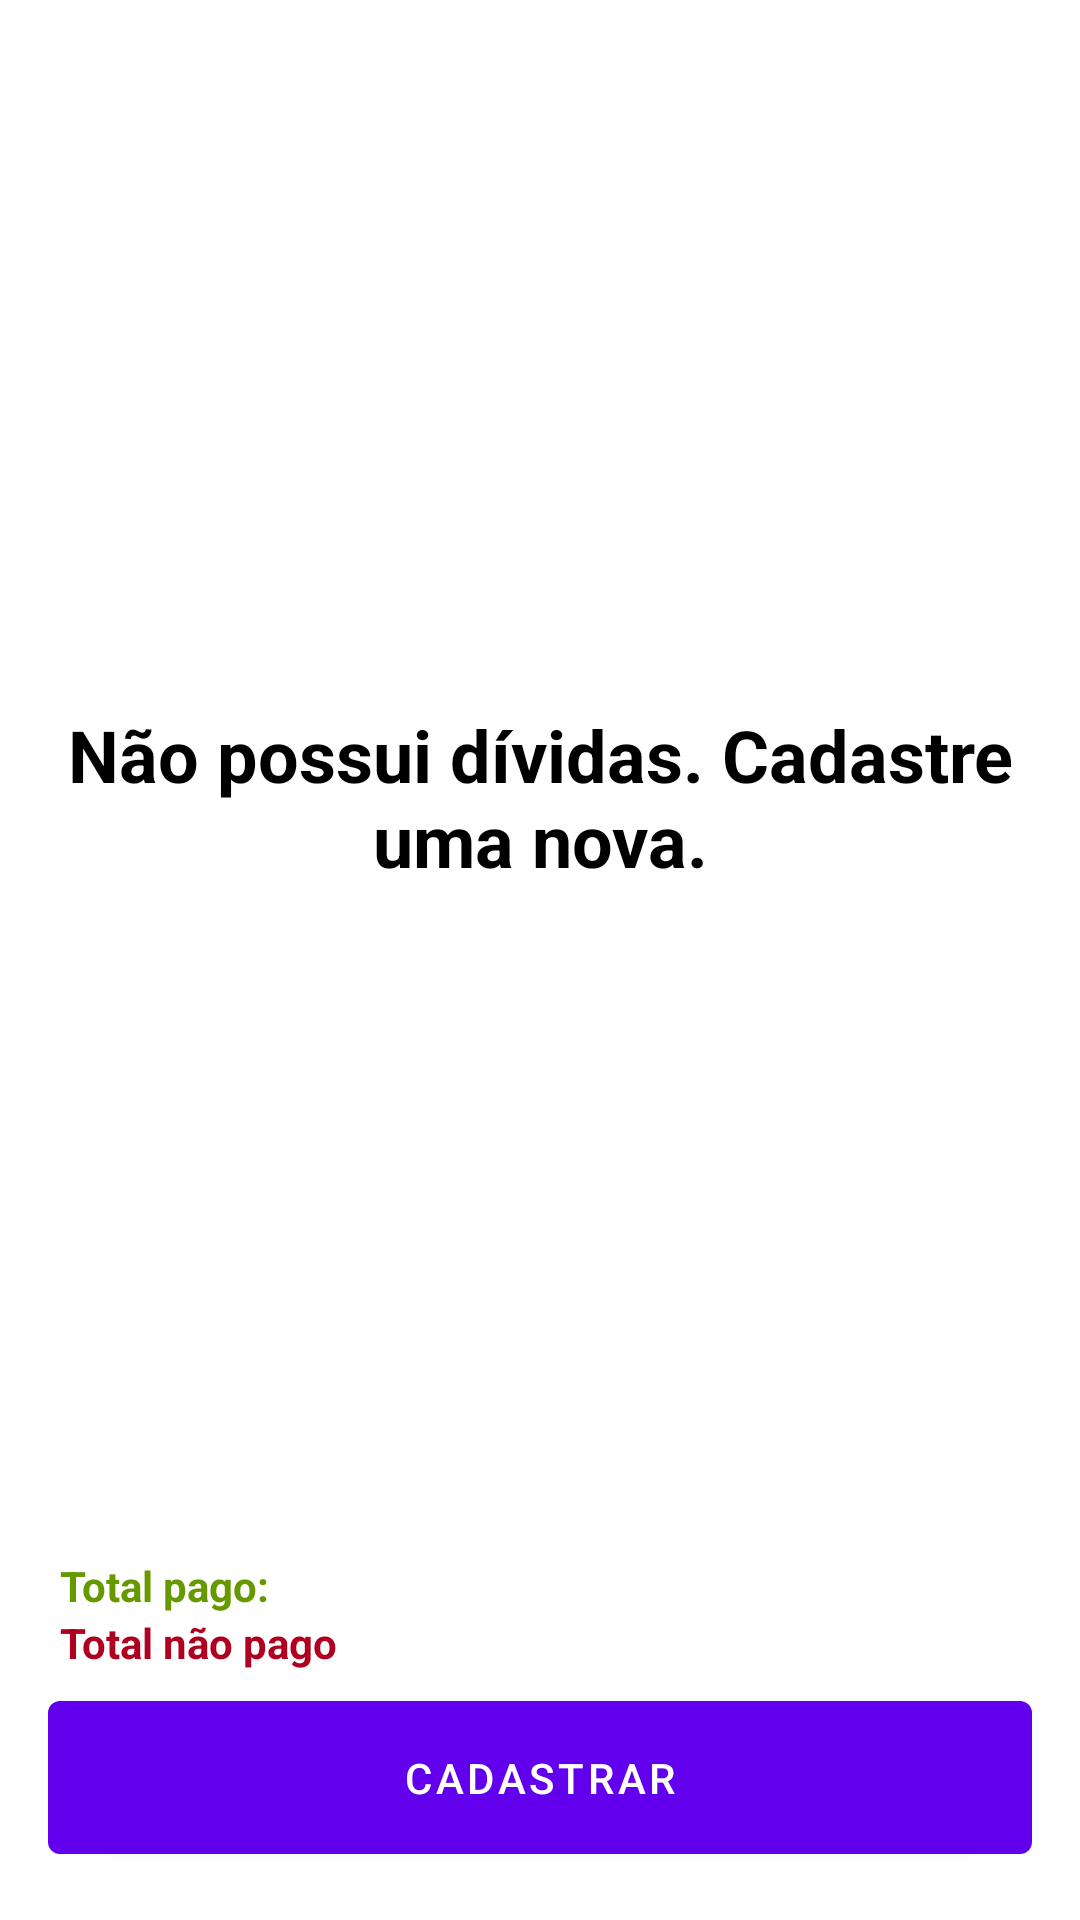

Reconstruct the res/layout file that produces this screen, plus the resources it refers to.
<!-- AndroidManifest.xml: application theme Theme.MyApplication -->
<!-- res/layout/activity_main.xml -->
<?xml version="1.0" encoding="utf-8"?>
<androidx.constraintlayout.widget.ConstraintLayout xmlns:android="http://schemas.android.com/apk/res/android"
    xmlns:app="http://schemas.android.com/apk/res-auto"
    xmlns:tools="http://schemas.android.com/tools"
    android:layout_width="match_parent"
    android:layout_height="match_parent"
    android:background="@color/white"
    android:padding="16dp"
    tools:context=".telas.MainActivity">

    <androidx.recyclerview.widget.RecyclerView
        android:id="@+id/recyclerView"
        android:layout_width="0dp"
        android:layout_height="0dp"
        android:background="@color/white"
        app:layoutManager="androidx.recyclerview.widget.LinearLayoutManager"
        app:layout_constraintBottom_toTopOf="@+id/constraintLayout"
        app:layout_constraintEnd_toEndOf="parent"
        app:layout_constraintStart_toStartOf="parent"
        app:layout_constraintTop_toTopOf="parent"
        tools:listitem="@layout/item_lista" />

    <androidx.appcompat.widget.AppCompatTextView
        android:id="@+id/textView_semRegistro"
        android:layout_width="wrap_content"
        android:layout_height="wrap_content"
        android:gravity="center"
        android:text="@string/sem_registro"
        android:textColor="@color/design_default_color_on_secondary"
        android:textSize="24sp"
        android:textStyle="bold"
        app:layout_constraintBottom_toTopOf="@+id/constraintLayout"
        app:layout_constraintEnd_toEndOf="parent"
        app:layout_constraintStart_toStartOf="parent"
        app:layout_constraintTop_toTopOf="parent" />

    <androidx.constraintlayout.widget.ConstraintLayout
        android:id="@+id/constraintLayout"
        android:layout_width="match_parent"
        android:layout_height="wrap_content"
        android:padding="4dp"
        app:layout_constraintBottom_toTopOf="@+id/button_cadastrar"
        app:layout_constraintEnd_toEndOf="parent"
        app:layout_constraintStart_toStartOf="parent">

        <androidx.appcompat.widget.AppCompatTextView
            android:id="@+id/appCompatTextView"
            android:layout_width="wrap_content"
            android:layout_height="wrap_content"
            android:text="@string/total_pago"
            android:textColor="@android:color/holo_green_dark"
            android:textStyle="bold"
            app:layout_constraintStart_toStartOf="parent"
            app:layout_constraintTop_toTopOf="parent" />

        <androidx.appcompat.widget.AppCompatTextView
            android:id="@+id/textView_totalPago"
            android:layout_width="0dp"
            android:layout_height="wrap_content"
            android:gravity="end"
            android:textColor="@android:color/holo_green_dark"
            android:textStyle="bold"
            app:layout_constraintEnd_toEndOf="parent"
            app:layout_constraintStart_toEndOf="@+id/appCompatTextView"
            app:layout_constraintTop_toTopOf="parent"
            tools:text="R$ 90,00" />

        <androidx.appcompat.widget.AppCompatTextView
            android:id="@+id/appCompatTextView3"
            android:layout_width="wrap_content"
            android:layout_height="wrap_content"
            android:text="@string/total_nao_pago"
            android:textColor="@color/design_default_color_error"
            android:textStyle="bold"
            app:layout_constraintStart_toStartOf="parent"
            app:layout_constraintTop_toBottomOf="@+id/appCompatTextView" />

        <androidx.appcompat.widget.AppCompatTextView
            android:id="@+id/textView_totalNaoPago"
            android:layout_width="0dp"
            android:layout_height="wrap_content"
            android:gravity="end"
            android:textColor="@color/design_default_color_error"
            android:textStyle="bold"
            app:layout_constraintEnd_toEndOf="parent"
            app:layout_constraintStart_toEndOf="@+id/appCompatTextView3"
            app:layout_constraintTop_toBottomOf="@+id/textView_totalPago"
            tools:text="R$ 90,00" />

    </androidx.constraintlayout.widget.ConstraintLayout>

    <com.google.android.material.button.MaterialButton
        android:id="@+id/button_cadastrar"
        android:layout_width="match_parent"
        android:layout_height="wrap_content"
        android:padding="16dp"
        android:text="@string/cadastrar"
        app:layout_constraintBottom_toBottomOf="parent"
        app:layout_constraintEnd_toEndOf="parent"
        app:layout_constraintStart_toStartOf="parent" />

</androidx.constraintlayout.widget.ConstraintLayout>
<!-- res/layout/item_lista.xml (included above) -->
<?xml version="1.0" encoding="utf-8"?>
<LinearLayout xmlns:android="http://schemas.android.com/apk/res/android"
    xmlns:tools="http://schemas.android.com/tools"
    android:layout_width="match_parent"
    android:layout_height="wrap_content"
    android:orientation="vertical"
    android:padding="8dp">

    <LinearLayout
        android:layout_width="match_parent"
        android:layout_height="wrap_content">

        <androidx.appcompat.widget.AppCompatTextView
            style="@style/label"
            android:layout_width="wrap_content"
            android:layout_height="wrap_content"
            android:text="@string/nome_label" />

        <androidx.appcompat.widget.AppCompatTextView
            android:id="@+id/textView_nome"
            style="@style/label"
            android:layout_width="match_parent"
            android:layout_height="wrap_content"
            android:textStyle="normal"
            tools:text="Fulano da Silva" />

    </LinearLayout>

    <LinearLayout
        android:layout_width="match_parent"
        android:layout_height="wrap_content">

        <androidx.appcompat.widget.AppCompatTextView
            style="@style/label"
            android:layout_width="wrap_content"
            android:layout_height="wrap_content"
            android:text="@string/valor_label" />

        <androidx.appcompat.widget.AppCompatTextView
            android:id="@+id/textView_valor"
            style="@style/label"
            android:layout_width="match_parent"
            android:layout_height="wrap_content"
            android:textStyle="normal"
            tools:text="R$ 20,00" />

    </LinearLayout>

    <androidx.appcompat.widget.AppCompatTextView
        android:id="@+id/textView_pago"
        android:layout_width="wrap_content"
        android:layout_height="wrap_content"
        android:layout_marginTop="8dp"
        android:background="@android:color/holo_green_dark"
        android:padding="8dp"
        android:text="@string/pago"
        android:textColor="@color/white"
        android:textStyle="bold" />

    <androidx.appcompat.widget.AppCompatTextView
        android:id="@+id/textView_nao_pago"
        android:layout_width="wrap_content"
        android:layout_height="wrap_content"
        android:layout_marginTop="8dp"
        android:background="@color/design_default_color_error"
        android:padding="8dp"
        android:text="@string/nao_pago"
        android:textColor="@color/white"
        android:textStyle="bold" />

</LinearLayout>
<!-- resources referenced by this layout -->
<resources>
  <string name="cadastrar">Cadastrar</string>
  <string name="nao_pago">Não pago</string>
  <string name="nome_label">Nome:</string>
  <string name="pago">Pago</string>
  <string name="sem_registro">Não possui dívidas. Cadastre uma nova.</string>
  <string name="total_nao_pago">Total não pago</string>
  <string name="total_pago">Total pago:</string>
  <string name="valor_label">Valor:</string>
  <style name="label">
          <item name="android:layout_marginEnd">4dp</item>
          <item name="android:textColor">@color/black</item>
          <item name="android:textSize">18sp</item>
          <item name="android:textStyle">bold</item>
      </style>
  <style name="Theme.MyApplication" parent="Theme.MaterialComponents.DayNight.DarkActionBar">
          
          <item name="colorPrimary">@color/purple_500</item>
          <item name="colorPrimaryVariant">@color/purple_700</item>
          <item name="colorOnPrimary">@color/white</item>
          
          <item name="colorSecondary">@color/teal_200</item>
          <item name="colorSecondaryVariant">@color/teal_700</item>
          <item name="colorOnSecondary">@color/black</item>
          
          <item name="android:statusBarColor" tools:targetApi="l">?attr/colorPrimaryVariant</item>
          
      </style>
  <!-- not gathered from this repository: default colours our renderer supplied (Android Studio template values) -->
  <color name="purple_500">#FF6200EE</color>
  <color name="purple_700">#FF3700B3</color>
  <color name="teal_200">#FF03DAC5</color>
  <color name="teal_700">#FF018786</color>
  <color name="black">#FF000000</color>
  <color name="white">#FFFFFFFF</color>
</resources>
